Image classification data set "ecg_dataset" (SupriyaSkarpe/CPP-final-disease-prediction on GitHub). Class labels (2): arrhythmia, normal.

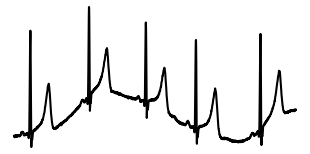
Label: normal

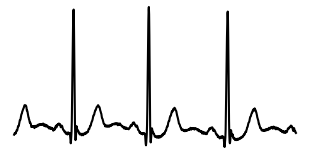
Label: normal

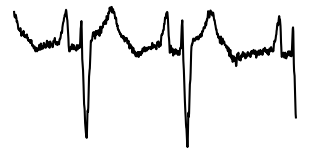
Label: normal

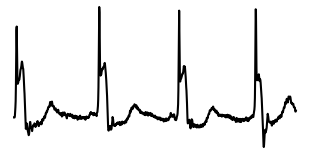
Label: arrhythmia

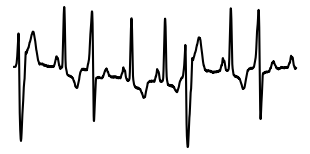
Label: arrhythmia

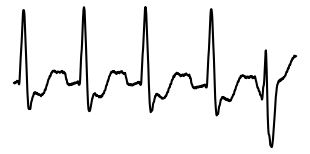
Label: arrhythmia
